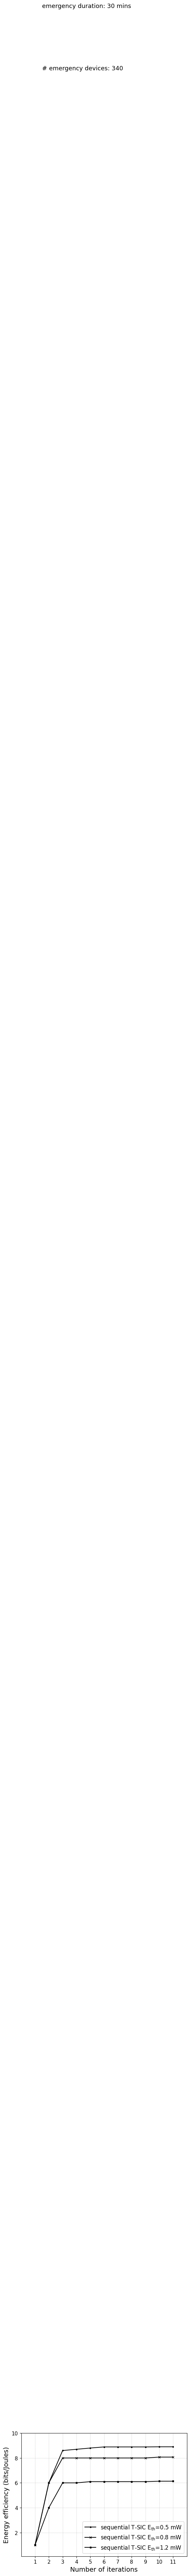

The matplotlib source for this figure:
import matplotlib.pyplot as plt
import numpy as np

from matplotlib import rc
from matplotlib.ticker import AutoMinorLocator
import matplotlib.font_manager as font_manager

rc('mathtext', default='regular')

#priority: 4

time = (1,2,3,4,5,6,7,8,9,10,11)

converg1= (1,
6,
8.6,
8.7,
8.8,
8.89,
8.89,
8.89,
8.89,
8.9,
8.9,)

converg2= (1,
6,
8,
8,
8,
8,
8,
8,
8,
8.0733,
8.0733)

converg3= (1,
4,
6,
6,
6.1,
6.1,
6.1,
6.1,
6.1,
6.1336,
6.1336)

f, ax1 = plt.subplots()
#ax1.set_yscale('log')
ax1.grid(color='gray', alpha=0.5, linestyle='dashed', linewidth=0.5)

#legend
lns1 = ax1.plot(time, converg1, color="black",marker=".", markersize=5, label=r'sequential T-SIC $E_{th}$=0.5 mW ')
lns2 = ax1.plot(time, converg2, color="black",marker="x", markersize=5, label=r'sequential T-SIC $E_{th}$=0.8 mW ')
lns3 = ax1.plot(time, converg3,color="black",marker="s", markersize=3,  label=r'sequential T-SIC $E_{th}$=1.2 mW' )

lns = lns1
      #+lns2
labs = [l.get_label() for l in lns]

ax1.legend(loc=2, fontsize=10)

font = font_manager.FontProperties(family='Arial', style='normal', size=12)
ax1.legend(prop=font)

d = .015  # how big to make the diagonal lines in axes coordinates
ax1.set_xticks(time)
for tick in ax1.get_xticklabels():
    tick.set_fontname("Arial")
for tick in ax1.get_yticklabels():
    tick.set_fontname("Arial")
ax1.set_ylim(0.1,10)  # most of the data
ax1.set_xlim(0, 12.0)  # most of the data
ax1.tick_params(axis='both', which='major', labelsize=11)
plt.text(1.5,200.0,'# emergency devices: 340',fontsize=13,fontname="Arial")
plt.text(1.5,205.0,'emergency duration: 30 mins',fontsize=13,fontname="Arial")
plt.xlabel(r"Number of iterations",fontname="Arial",fontsize=14)
plt.ylabel(r"Energy efficiency (bits/Joules)",fontname="Arial",fontsize=14)
plt.show()
